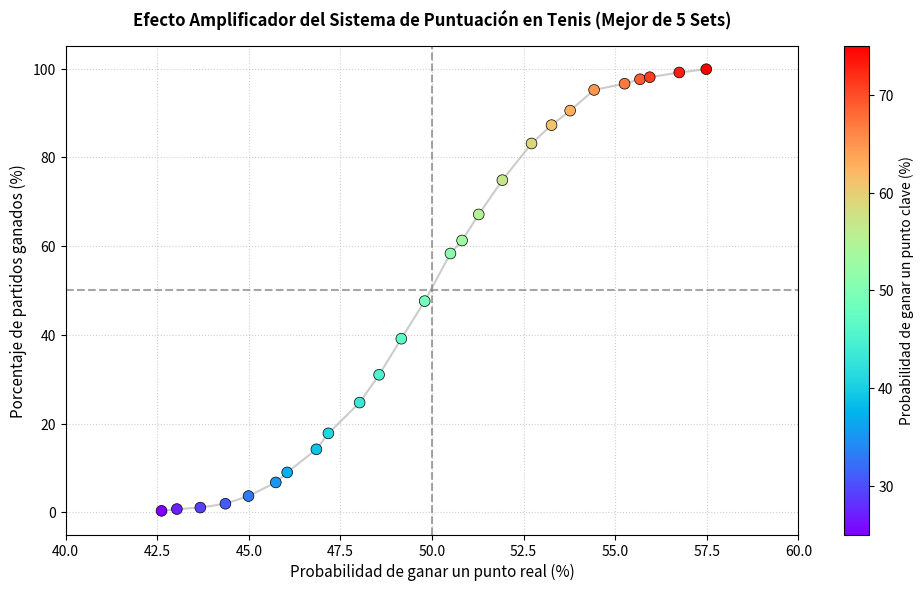

Recreate this plot in Python.
import random
import numpy as np
import matplotlib.pyplot as plt

PUNTOS_JUGADOS = 0
PUNTOS_GANADOS = 0

def simular_punto(p_ganar_punto_A):
    return 'A' if random.random() < p_ganar_punto_A else 'B'

def simular_punto_clave(p_ganar_punto_clave_A):
    return 'A' if random.random() < p_ganar_punto_clave_A else 'B'

def simular_juego_normal(p_ganar_punto_A, p_ganar_clave_A):
    global PUNTOS_JUGADOS, PUNTOS_GANADOS
    puntos_A = 0
    puntos_B = 0
    while True:
        if (puntos_A >= 3 and puntos_A - puntos_B > 0) or (puntos_B >= 3 and puntos_B - puntos_A > 0) :
            if simular_punto_clave(p_ganar_clave_A) == 'A':
                puntos_A += 1
                PUNTOS_GANADOS += 1
            else:
                puntos_B += 1

        elif simular_punto(p_ganar_punto_A) == 'A':
            puntos_A += 1            
            PUNTOS_GANADOS += 1
        else:
            puntos_B += 1
        PUNTOS_JUGADOS += 1        
            
        if puntos_A >= 4 and puntos_A - puntos_B >= 2:
            return 'A'
        elif puntos_B >= 4 and puntos_B - puntos_A >= 2:
            return 'B'

def simular_tiebreak(p_ganar_punto_A, p_ganar_clave_A, puntos_objetivo=7):
    global PUNTOS_JUGADOS, PUNTOS_GANADOS
    puntos_A = 0
    puntos_B = 0
    while True:
        if (puntos_A >= puntos_objetivo and puntos_A - puntos_B > 0) or (puntos_B >= puntos_objetivo and puntos_B - puntos_A > 0) :
            if simular_punto_clave(p_ganar_clave_A) == 'A':
                puntos_A += 1
                PUNTOS_GANADOS += 1
            else:
                puntos_B += 1

        elif simular_punto(p_ganar_punto_A) == 'A':
            puntos_A += 1
            PUNTOS_GANADOS += 1
        else:
            puntos_B += 1
        PUNTOS_JUGADOS += 1
            
        if puntos_A >= puntos_objetivo and puntos_A - puntos_B >= 2:
            return 'A'
        elif puntos_B >= puntos_objetivo and puntos_B - puntos_A >= 2:
            return 'B'

def simular_set(p_ganar_punto_A, p_ganar_clave_A, es_quinto_set=False):
    juegos_A = 0
    juegos_B = 0
    while True:
        if juegos_A == 6 and juegos_B == 6:
            puntos_tb = 10 if es_quinto_set else 7
            return simular_tiebreak(p_ganar_punto_A, p_ganar_clave_A, puntos_objetivo=puntos_tb)
        
        ganador_juego = simular_juego_normal(p_ganar_punto_A, p_ganar_clave_A)
        if ganador_juego == 'A':
            juegos_A += 1
        else:
            juegos_B += 1
            
        if juegos_A >= 6 and juegos_A - juegos_B >= 2:
            return 'A'
        elif juegos_B >= 6 and juegos_B - juegos_A >= 2:
            return 'B'

def simular_partido(prob_A, prob_clave_A):
    sets_A = 0
    sets_B = 0
    num_set = 1
    while sets_A < 3 and sets_B < 3:
        es_quinto = (num_set == 5)
        ganador_set = simular_set(prob_A, prob_clave_A, es_quinto_set=es_quinto)
        if ganador_set == 'A':
            sets_A += 1
        else:
            sets_B += 1
        num_set += 1
    return 'A' if sets_A == 3 else 'B'

# -------------------------------------------------------------
# SIMULACIÓN MONTE CARLO Y GRAFICADO
# -------------------------------------------------------------
if __name__ == "__main__":
    # Rango de probabilidades de ganar un punto: de 40% a 60%
    probs_punto = 0.5
    probs_punto_clave = np.linspace(0.25, 0.75, 26)
    
    simulaciones_por_prob = 1500

    porcentajes_victoria = []
    pct_putnos_victoria_array = []

    print("Ejecutando simulación...")
    for p in probs_punto_clave:
        victorias = sum(1 for _ in range(simulaciones_por_prob) if simular_partido(probs_punto, p) == 'A')
        pct = (victorias / simulaciones_por_prob) * 100
        porcentajes_victoria.append(pct)
        # pyrefly: ignore [division-by-zero]
        pct_putnos_victoria_array.append(PUNTOS_GANADOS/PUNTOS_JUGADOS * 100)        
        # pyrefly: ignore [division-by-zero]
        print(f"Prob. punto: {PUNTOS_GANADOS/PUNTOS_JUGADOS*100:.1f}% -> % Victorias partido: {pct:.1f}%")
        PUNTOS_JUGADOS = 0
        PUNTOS_GANADOS = 0

    # Convertir la probabilidad de punto clave a porcentaje (0% - 100%)
    prob_clave_pct = probs_punto_clave * 100

    plt.figure(figsize=(10, 6), dpi=120)

    # Línea guía continua de fondo
    plt.plot(pct_putnos_victoria_array, porcentajes_victoria, color='gray', linestyle='-', alpha=0.4, linewidth=1.5, zorder=1)

    # Puntos coloreados según la probabilidad de ganar un punto clave
    scatter = plt.scatter(
        pct_putnos_victoria_array, 
        porcentajes_victoria, 
        c=prob_clave_pct,      # <--- Mapeo al % de punto clave
        cmap='rainbow', 
        s=60, 
        edgecolors='black', 
        linewidth=0.5,
        zorder=2
    )

    # Barra lateral indicando la probabilidad de punto clave
    cbar = plt.colorbar(scatter)
    cbar.set_label('Probabilidad de ganar un punto clave (%)', fontsize=10)

    # Líneas de referencia (50% punto / 50% partido)
    plt.axvline(x=50, color='gray', linestyle='--', alpha=0.7)
    plt.axhline(y=50, color='gray', linestyle='--', alpha=0.7)

    plt.title('Efecto Amplificador del Sistema de Puntuación en Tenis (Mejor de 5 Sets)', fontsize=12, fontweight='bold', pad=15)
    plt.xlabel('Probabilidad de ganar un punto real (%)', fontsize=11)
    plt.ylabel('Porcentaje de partidos ganados (%)', fontsize=11)
    plt.grid(True, linestyle=':', alpha=0.6)
    plt.xlim(40, 60)
    plt.ylim(-5, 105)

    # Mostrar gráfico
    plt.tight_layout()
    plt.savefig('simulacion_tenis_punto_clave_color.png')
    plt.show()
